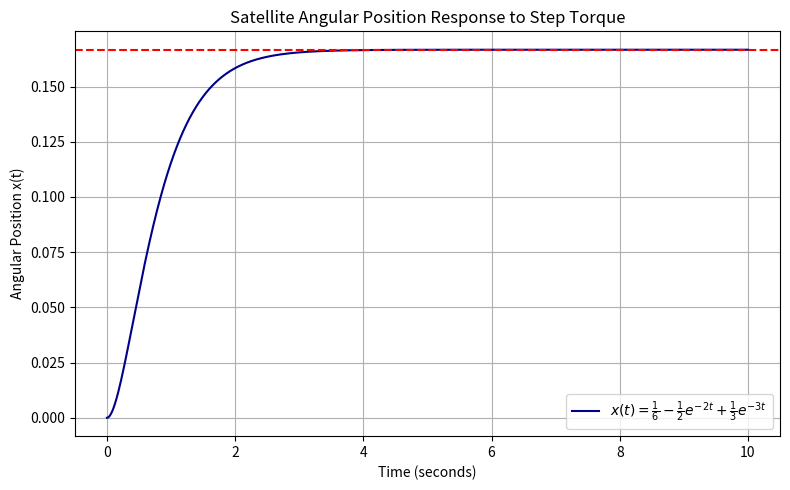

Reproduce this figure in Python.
import numpy as np
import matplotlib.pyplot as plt

# Time array from 0 to 10 seconds (with 0.01s step)
t = np.linspace(0, 10, 1000)

# Define the function x(t)
x_t = (1/6) - (1/2)*np.exp(-2*t) + (1/3)*np.exp(-3*t)

# Plotting
plt.figure(figsize=(8, 5))
plt.plot(t, x_t, label=r'$x(t) = \frac{1}{6} - \frac{1}{2}e^{-2t} + \frac{1}{3}e^{-3t}$', color='darkblue')
plt.title('Satellite Angular Position Response to Step Torque')
plt.xlabel('Time (seconds)')
plt.ylabel('Angular Position x(t)')
plt.grid(True)
plt.legend()
plt.axhline(y=1/6, color='red', linestyle='--', label='Final Angle = 1/6 rad')
plt.tight_layout()
plt.show()
